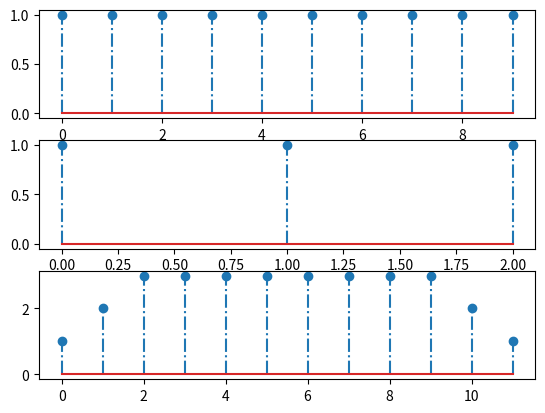

Generate this figure with matplotlib:
# -*- coding: utf-8 -*-
import matplotlib.pyplot as plt
import numpy as np
import scipy

"================================================="
" Convolución de señales "
tipoconv = 2

"Función 1"
x = np.ones(10) #valor de cada punto en la gráfica (1)
Lx = len(x)
nx = np.arange(0,Lx) #0....9    ℎ(𝑘)

"Función 2"
h = np.ones(3) #valor de cada punto en la gráfica (1)
Lh = len(h)
nh = np.arange(0,Lh) #0...2 #    𝑥(𝑘)

if tipoconv == 1:
    y = scipy.convolve(x,h)
    
elif tipoconv == 2:
    y = []

    # Invertir la señal g
    x = x[::-1]

    # Utilizar dos bucles for anidados para recorrer todos los posibles valores de n y m
    for n in range(len(x) + len(h) - 1):
        s = 0
        for m in range(len(x)):
            # Calcular el producto de f[m] y g[n-m]
            if n - m < 0 or n - m >= len(h):
                # Si n-m está fuera de los límites de la señal g, 
                # se asume que el valor de g en ese punto es cero
                s += x[m] * 0
            else:
                s += x[m] * h[n - m]
        # Agregar el valor de s a la lista y
        y.append(s)

# Imprimir la señal resultante
print(y)
    
   #nx= -nx #ℎ(−𝑘)
   
   #n=43
   #nx= n -nx #ℎ(n−𝑘)



Ly = len(y)
ny = np.arange(0,Ly)


plt.subplot(311)
markerline, stemlines, baseline = plt.stem(nx, x, '-.')
plt.subplot(312)
markerline, stemlines, baseline = plt.stem(nh, h, '-.')
plt.subplot(313)
markerline, stemlines, baseline = plt.stem(ny, y, '-.')
plt.show()
